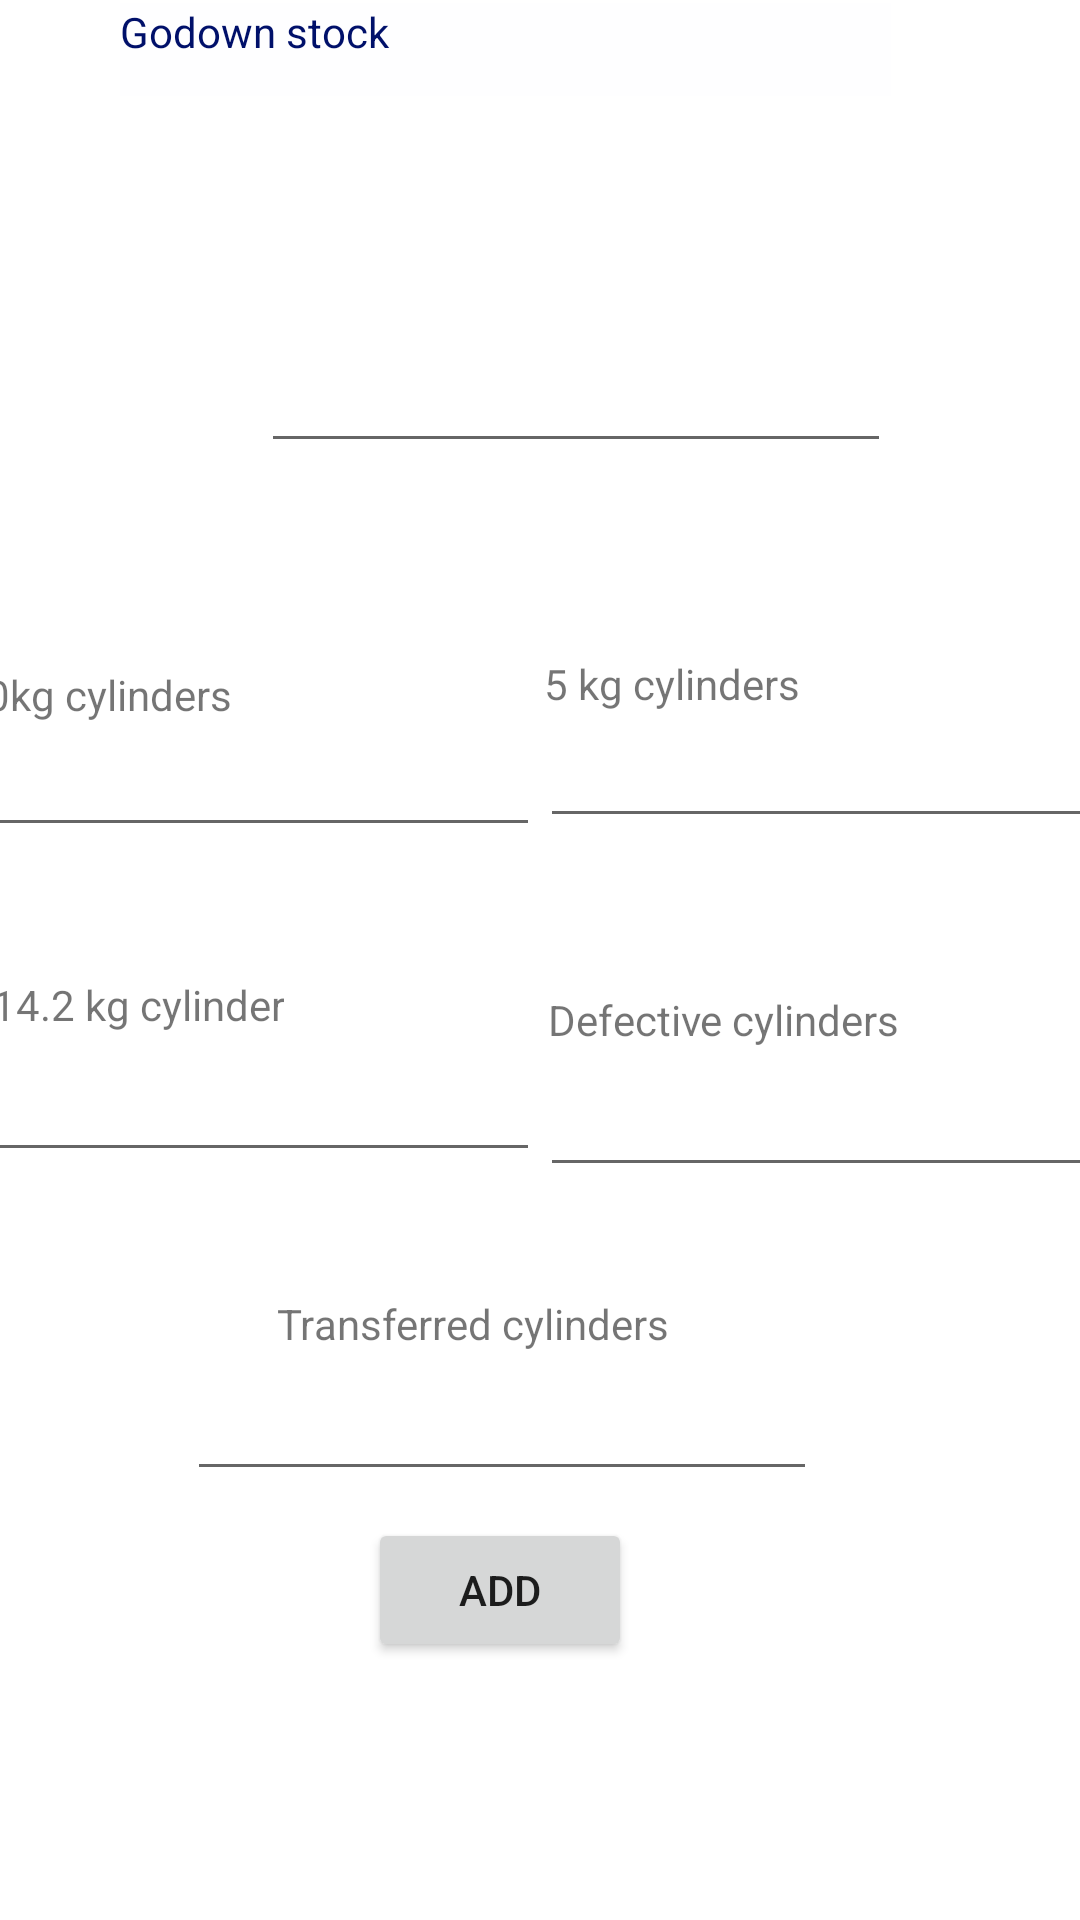

Here is an Android app screen rendered from its layout file. Give the layout XML and the strings, colors and styles it references.
<!-- AndroidManifest.xml: application theme Theme.OnlineGasManager -->
<!-- res/layout/activity_godownstock.xml -->
<?xml version="1.0" encoding="utf-8"?>
<androidx.constraintlayout.widget.ConstraintLayout xmlns:android="http://schemas.android.com/apk/res/android"
    xmlns:app="http://schemas.android.com/apk/res-auto"
    xmlns:tools="http://schemas.android.com/tools"
    android:layout_width="match_parent"
    android:layout_height="match_parent"
    tools:context=".Godownstock">
    <ImageButton
        android:id="@+id/imageButton7"
        android:layout_width="415dp"
        android:layout_height="152dp"
        android:layout_marginBottom="37dp"
        app:layout_constraintBottom_toTopOf="@+id/textView51"
        app:layout_constraintEnd_toEndOf="parent"
        app:layout_constraintStart_toStartOf="parent"
        app:layout_constraintTop_toTopOf="parent"
        app:srcCompat="@drawable/header" />

    <EditText
        android:id="@+id/cylinder5_txt"
        android:layout_width="wrap_content"
        android:layout_height="wrap_content"
        android:layout_marginBottom="35dp"
        android:ems="10"
        android:inputType="number"
        app:layout_constraintBottom_toTopOf="@+id/textView7"
        app:layout_constraintEnd_toStartOf="@+id/cylinder6_txt"
        app:layout_constraintStart_toStartOf="parent"
        app:layout_constraintTop_toBottomOf="@+id/textView8" />

    <TextView
        android:id="@+id/textView6"
        android:layout_width="wrap_content"
        android:layout_height="wrap_content"
        android:layout_marginStart="176dp"
        android:layout_marginLeft="176dp"
        android:layout_marginTop="20dp"
        android:layout_marginEnd="206dp"
        android:layout_marginRight="206dp"
        android:layout_marginBottom="16dp"
        android:text="Date"
        app:layout_constraintBottom_toTopOf="@+id/Date3_txt"
        app:layout_constraintEnd_toEndOf="parent"
        app:layout_constraintStart_toStartOf="parent"
        app:layout_constraintTop_toBottomOf="@+id/textView51" />

    <EditText
        android:id="@+id/cylinder6_txt"
        android:layout_width="wrap_content"
        android:layout_height="wrap_content"
        android:layout_marginTop="2dp"
        android:layout_marginBottom="51dp"
        android:ems="10"
        android:inputType="number"
        app:layout_constraintBottom_toTopOf="@+id/textView10"
        app:layout_constraintEnd_toEndOf="parent"
        app:layout_constraintStart_toEndOf="@+id/cylinder5_txt"
        app:layout_constraintTop_toBottomOf="@+id/textView9" />

    <EditText
        android:id="@+id/cylinder7_txt"
        android:layout_width="wrap_content"
        android:layout_height="wrap_content"
        android:layout_marginBottom="33dp"
        android:ems="10"
        android:inputType="number"
        app:layout_constraintBottom_toTopOf="@+id/textView11"
        app:layout_constraintEnd_toStartOf="@+id/cylinder8_txt"
        app:layout_constraintHorizontal_bias="1.0"
        app:layout_constraintStart_toStartOf="parent"
        app:layout_constraintTop_toBottomOf="@+id/textView10"
        app:layout_constraintVertical_bias="1.0" />

    <EditText
        android:id="@+id/cylinder8_txt"
        android:layout_width="wrap_content"
        android:layout_height="wrap_content"
        android:layout_marginTop="5dp"
        android:layout_marginBottom="36dp"
        android:ems="10"
        android:inputType="number"
        app:layout_constraintBottom_toTopOf="@+id/textView11"
        app:layout_constraintEnd_toEndOf="parent"
        app:layout_constraintStart_toEndOf="@+id/cylinder7_txt"
        app:layout_constraintTop_toBottomOf="@+id/textView10" />

    <EditText
        android:id="@+id/cylinder9_txt"
        android:layout_width="wrap_content"
        android:layout_height="wrap_content"
        android:layout_marginTop="16dp"
        android:ems="10"
        android:inputType="number"
        app:layout_constraintBottom_toTopOf="@+id/Add3_btn"
        app:layout_constraintEnd_toEndOf="parent"
        app:layout_constraintHorizontal_bias="0.415"
        app:layout_constraintStart_toStartOf="parent"
        app:layout_constraintTop_toTopOf="@+id/textView11"
        app:layout_constraintVertical_bias="0.761" />

    <EditText
        android:id="@+id/Date3_txt"
        android:layout_width="wrap_content"
        android:layout_height="wrap_content"
        android:layout_marginStart="113dp"
        android:layout_marginLeft="113dp"
        android:layout_marginTop="1dp"
        android:layout_marginEnd="89dp"
        android:layout_marginRight="89dp"
        android:ems="10"
        android:inputType="number"
        app:layout_constraintBottom_toTopOf="@+id/textView9"
        app:layout_constraintEnd_toEndOf="parent"
        app:layout_constraintStart_toStartOf="parent"
        app:layout_constraintTop_toBottomOf="@+id/textView6" />

    <TextView
        android:id="@+id/textView7"
        android:layout_width="wrap_content"
        android:layout_height="wrap_content"
        android:layout_marginStart="2dp"
        android:layout_marginLeft="2dp"
        android:layout_marginTop="8dp"
        android:layout_marginEnd="88dp"
        android:layout_marginRight="88dp"
        android:layout_marginBottom="5dp"
        android:text="14.2 kg cylinder"
        app:layout_constraintBottom_toTopOf="@+id/cylinder7_txt"
        app:layout_constraintEnd_toStartOf="@+id/textView10"
        app:layout_constraintHorizontal_bias="0.0"
        app:layout_constraintStart_toStartOf="parent"
        app:layout_constraintTop_toBottomOf="@+id/cylinder5_txt" />

    <TextView
        android:id="@+id/textView8"
        android:layout_width="wrap_content"
        android:layout_height="wrap_content"
        android:layout_marginTop="190dp"
        android:layout_marginEnd="80dp"
        android:layout_marginRight="80dp"
        android:text="19.0kg cylinders"
        app:layout_constraintBottom_toTopOf="@+id/cylinder5_txt"
        app:layout_constraintEnd_toStartOf="@+id/textView9"
        app:layout_constraintStart_toStartOf="parent"
        app:layout_constraintTop_toBottomOf="@+id/textView51" />

    <TextView
        android:id="@+id/textView9"
        android:layout_width="wrap_content"
        android:layout_height="wrap_content"
        android:layout_marginStart="24dp"
        android:layout_marginLeft="24dp"
        android:layout_marginTop="64dp"
        android:layout_marginEnd="118dp"
        android:layout_marginRight="118dp"
        android:layout_marginBottom="2dp"
        android:text="5 kg cylinders"
        app:layout_constraintBottom_toTopOf="@+id/cylinder5_txt"
        app:layout_constraintEnd_toEndOf="parent"
        app:layout_constraintStart_toEndOf="@+id/textView8"
        app:layout_constraintTop_toBottomOf="@+id/Date3_txt" />

    <TextView
        android:id="@+id/textView10"
        android:layout_width="wrap_content"
        android:layout_height="wrap_content"
        android:layout_marginTop="51dp"
        android:layout_marginEnd="65dp"
        android:layout_marginRight="65dp"
        android:text="Defective cylinders"
        app:layout_constraintEnd_toEndOf="parent"
        app:layout_constraintStart_toEndOf="@+id/textView7"
        app:layout_constraintTop_toBottomOf="@+id/cylinder6_txt" />

    <TextView
        android:id="@+id/textView11"
        android:layout_width="wrap_content"
        android:layout_height="wrap_content"
        android:layout_marginTop="8dp"
        android:layout_marginBottom="8dp"
        android:text="Transferred cylinders"
        app:layout_constraintBottom_toTopOf="@+id/cylinder9_txt"
        app:layout_constraintEnd_toEndOf="parent"
        app:layout_constraintHorizontal_bias="0.403"
        app:layout_constraintStart_toStartOf="parent"
        app:layout_constraintTop_toBottomOf="@+id/cylinder7_txt" />

    <TextView
        android:id="@+id/textView51"
        android:layout_width="257dp"
        android:layout_height="31dp"
        android:layout_marginStart="91dp"
        android:layout_marginLeft="91dp"
        android:layout_marginTop="28dp"
        android:layout_marginEnd="63dp"
        android:layout_marginRight="63dp"
        android:layout_marginBottom="25dp"
        android:background="#FEFEFF"
        android:text="Godown stock"
        android:textColor="#00106A"
        app:layout_constraintBottom_toTopOf="@+id/textView6"
        app:layout_constraintEnd_toEndOf="parent"
        app:layout_constraintHorizontal_bias="1.0"
        app:layout_constraintStart_toStartOf="parent"
        app:layout_constraintTop_toBottomOf="@+id/imageButton7" />

    <Button
        android:id="@+id/Add3_btn"
        android:layout_width="wrap_content"
        android:layout_height="wrap_content"
        android:layout_marginStart="148dp"
        android:layout_marginLeft="148dp"
        android:layout_marginTop="9dp"
        android:layout_marginEnd="175dp"
        android:layout_marginRight="175dp"
        android:layout_marginBottom="86dp"
        android:text="Add"
        app:layout_constraintBottom_toBottomOf="parent"
        app:layout_constraintEnd_toEndOf="parent"
        app:layout_constraintStart_toStartOf="parent"
        app:layout_constraintTop_toBottomOf="@+id/cylinder9_txt" />
</androidx.constraintlayout.widget.ConstraintLayout>
<!-- resources referenced by this layout -->
<resources>
  <!-- drawable header: png bitmap (drawable, 33401 bytes) -->
  <style name="Theme.OnlineGasManager" parent="Theme.MaterialComponents.DayNight.DarkActionBar">
          
          <item name="colorPrimary">@color/purple_500</item>
          <item name="colorPrimaryVariant">@color/purple_700</item>
          <item name="colorOnPrimary">@color/white</item>
          
          <item name="colorSecondary">@color/teal_200</item>
          <item name="colorSecondaryVariant">@color/teal_700</item>
          <item name="colorOnSecondary">@color/black</item>
          
          <item name="android:statusBarColor" tools:targetApi="l">?attr/colorPrimaryVariant</item>
          
      </style>
  <!-- not gathered from this repository: default colours our renderer supplied (Android Studio template values) -->
  <color name="purple_500">#FF6200EE</color>
  <color name="purple_700">#FF3700B3</color>
  <color name="teal_200">#FF03DAC5</color>
  <color name="teal_700">#FF018786</color>
  <color name="black">#FF000000</color>
  <color name="white">#FFFFFFFF</color>
</resources>
